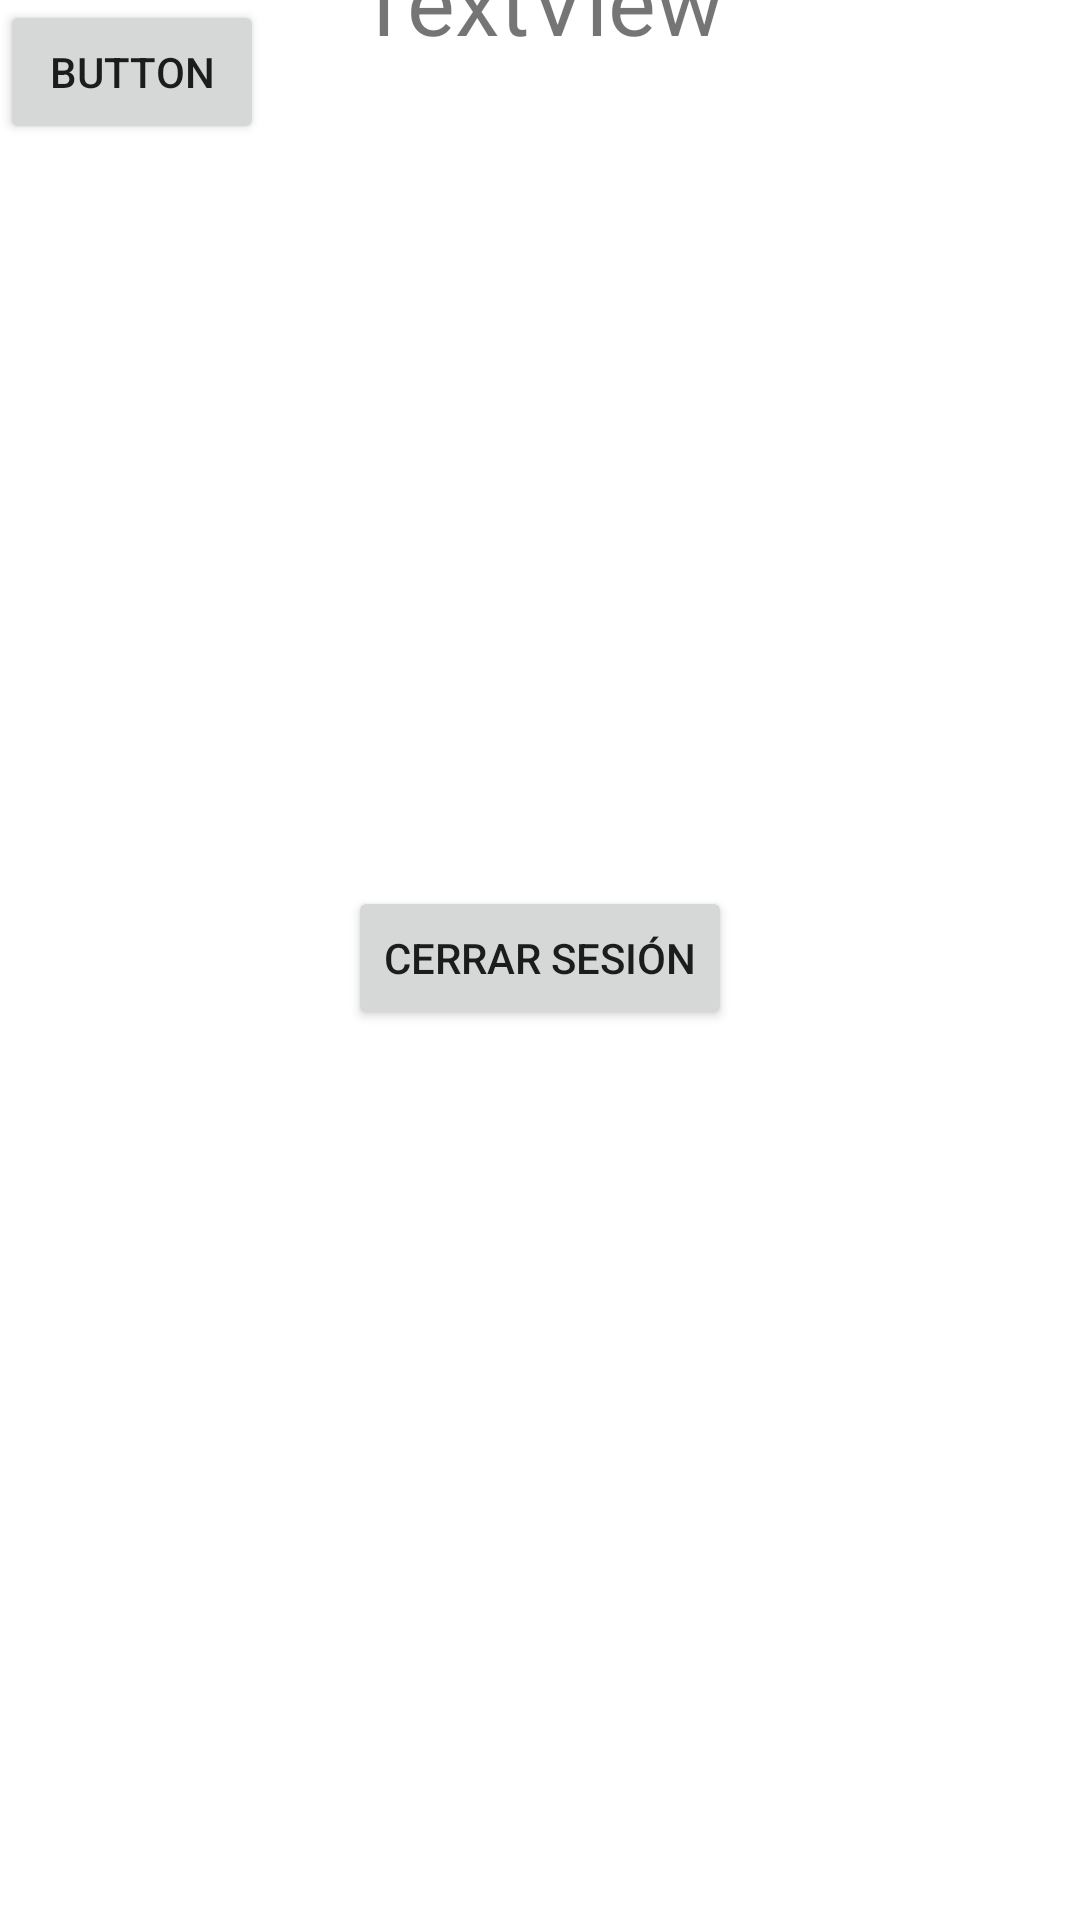

Produce the Android XML layout that renders to this screen, including the resource entries it uses.
<!-- AndroidManifest.xml: application theme Base.Theme.KindersControl -->
<!-- res/layout/activity_main.xml -->
<?xml version="1.0" encoding="utf-8"?>
<androidx.constraintlayout.widget.ConstraintLayout xmlns:android="http://schemas.android.com/apk/res/android"
    xmlns:app="http://schemas.android.com/apk/res-auto"
    xmlns:tools="http://schemas.android.com/tools"
    android:layout_width="match_parent"
    android:layout_height="match_parent"
    tools:context=".MainActivity">

    <Button
        android:id="@+id/button2"
        android:layout_width="wrap_content"
        android:layout_height="wrap_content"
        android:onClick="fnCerrarSesion"
        android:text="Cerrar sesión"
        app:layout_constraintBottom_toBottomOf="parent"
        app:layout_constraintEnd_toEndOf="parent"
        app:layout_constraintStart_toStartOf="parent"
        app:layout_constraintTop_toTopOf="parent"
        app:layout_constraintVertical_bias="0.499" />

    <TextView
        android:id="@+id/textView"
        android:layout_width="wrap_content"
        android:layout_height="wrap_content"
        android:text="TextView"
        android:textSize="30sp"
        app:layout_constraintBottom_toTopOf="@+id/button"
        app:layout_constraintEnd_toEndOf="parent"
        app:layout_constraintStart_toStartOf="parent"
        app:layout_constraintTop_toTopOf="parent" />

    <Button
        android:id="@+id/button"
        android:layout_width="wrap_content"
        android:layout_height="wrap_content"
        android:text="Button"
        tools:layout_editor_absoluteX="160dp"
        tools:layout_editor_absoluteY="335dp"
        tools:ignore="MissingConstraints" />

</androidx.constraintlayout.widget.ConstraintLayout>
<!-- resources referenced by this layout -->
<resources>
  <style name="Base.Theme.KindersControl" parent="Theme.MaterialComponents.DayNight.DarkActionBar">
          
          <item name="colorPrimary">@color/botones</item>
          <item name="colorSecondary">@color/textColor</item>
      </style>
  <color name="botones">#49688D</color>
  <color name="textColor">#49688D</color>
</resources>
